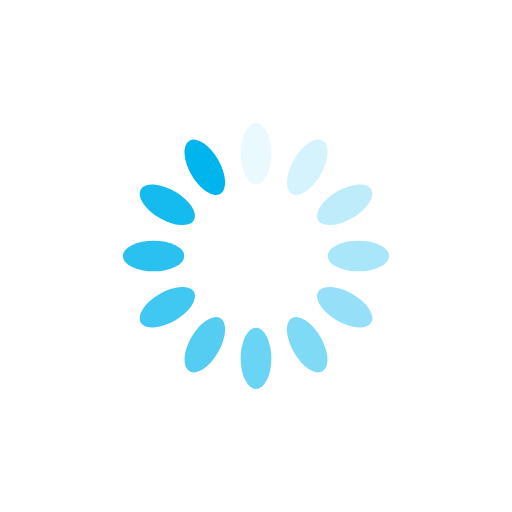
t = 0.00 s
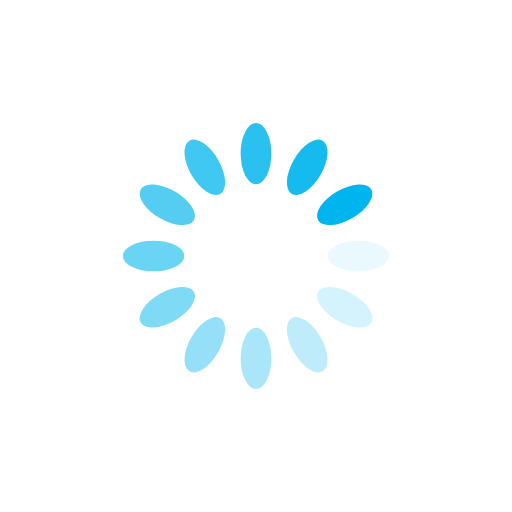
t = 0.25 s
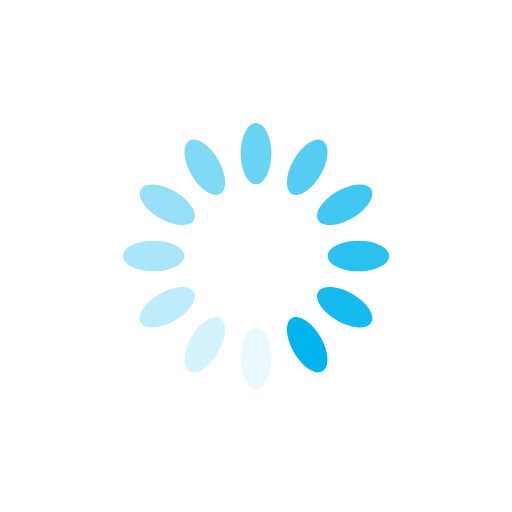
t = 0.50 s
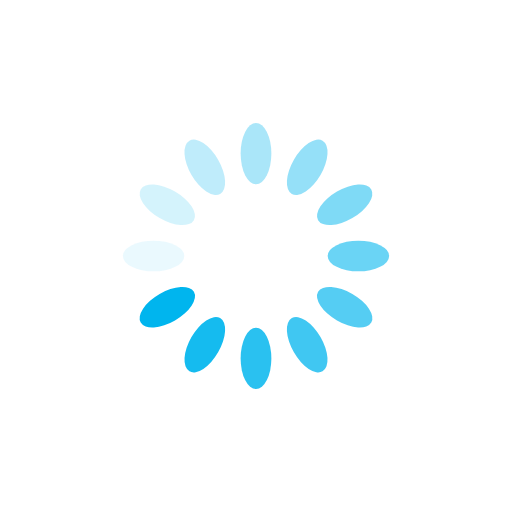
t = 0.75 s

The animated SVG that drew these frames (rendered in a browser with its animation timeline set to each time). Animation: 12 SMIL elements (animate=12); one cycle of 1.00 s, repeats indefinitely.

<?xml version="1.0" encoding="utf-8"?>
<svg xmlns="http://www.w3.org/2000/svg" xmlns:xlink="http://www.w3.org/1999/xlink" style="margin: auto; background: none; display: block; shape-rendering: auto;" width="200px" height="200px" viewBox="0 0 100 100" preserveAspectRatio="xMidYMid">
<g transform="rotate(0 50 50)">
  <rect x="47" y="24" rx="3" ry="6" width="6" height="12" fill="#00b5ee">
    <animate attributeName="opacity" values="1;0" keyTimes="0;1" dur="1s" begin="-0.9166666666666666s" repeatCount="indefinite"></animate>
  </rect>
</g><g transform="rotate(30 50 50)">
  <rect x="47" y="24" rx="3" ry="6" width="6" height="12" fill="#00b5ee">
    <animate attributeName="opacity" values="1;0" keyTimes="0;1" dur="1s" begin="-0.8333333333333334s" repeatCount="indefinite"></animate>
  </rect>
</g><g transform="rotate(60 50 50)">
  <rect x="47" y="24" rx="3" ry="6" width="6" height="12" fill="#00b5ee">
    <animate attributeName="opacity" values="1;0" keyTimes="0;1" dur="1s" begin="-0.75s" repeatCount="indefinite"></animate>
  </rect>
</g><g transform="rotate(90 50 50)">
  <rect x="47" y="24" rx="3" ry="6" width="6" height="12" fill="#00b5ee">
    <animate attributeName="opacity" values="1;0" keyTimes="0;1" dur="1s" begin="-0.6666666666666666s" repeatCount="indefinite"></animate>
  </rect>
</g><g transform="rotate(120 50 50)">
  <rect x="47" y="24" rx="3" ry="6" width="6" height="12" fill="#00b5ee">
    <animate attributeName="opacity" values="1;0" keyTimes="0;1" dur="1s" begin="-0.5833333333333334s" repeatCount="indefinite"></animate>
  </rect>
</g><g transform="rotate(150 50 50)">
  <rect x="47" y="24" rx="3" ry="6" width="6" height="12" fill="#00b5ee">
    <animate attributeName="opacity" values="1;0" keyTimes="0;1" dur="1s" begin="-0.5s" repeatCount="indefinite"></animate>
  </rect>
</g><g transform="rotate(180 50 50)">
  <rect x="47" y="24" rx="3" ry="6" width="6" height="12" fill="#00b5ee">
    <animate attributeName="opacity" values="1;0" keyTimes="0;1" dur="1s" begin="-0.4166666666666667s" repeatCount="indefinite"></animate>
  </rect>
</g><g transform="rotate(210 50 50)">
  <rect x="47" y="24" rx="3" ry="6" width="6" height="12" fill="#00b5ee">
    <animate attributeName="opacity" values="1;0" keyTimes="0;1" dur="1s" begin="-0.3333333333333333s" repeatCount="indefinite"></animate>
  </rect>
</g><g transform="rotate(240 50 50)">
  <rect x="47" y="24" rx="3" ry="6" width="6" height="12" fill="#00b5ee">
    <animate attributeName="opacity" values="1;0" keyTimes="0;1" dur="1s" begin="-0.25s" repeatCount="indefinite"></animate>
  </rect>
</g><g transform="rotate(270 50 50)">
  <rect x="47" y="24" rx="3" ry="6" width="6" height="12" fill="#00b5ee">
    <animate attributeName="opacity" values="1;0" keyTimes="0;1" dur="1s" begin="-0.16666666666666666s" repeatCount="indefinite"></animate>
  </rect>
</g><g transform="rotate(300 50 50)">
  <rect x="47" y="24" rx="3" ry="6" width="6" height="12" fill="#00b5ee">
    <animate attributeName="opacity" values="1;0" keyTimes="0;1" dur="1s" begin="-0.08333333333333333s" repeatCount="indefinite"></animate>
  </rect>
</g><g transform="rotate(330 50 50)">
  <rect x="47" y="24" rx="3" ry="6" width="6" height="12" fill="#00b5ee">
    <animate attributeName="opacity" values="1;0" keyTimes="0;1" dur="1s" begin="0s" repeatCount="indefinite"></animate>
  </rect>
</g>
<!-- [ldio] generated by https://loading.io/ --></svg>
